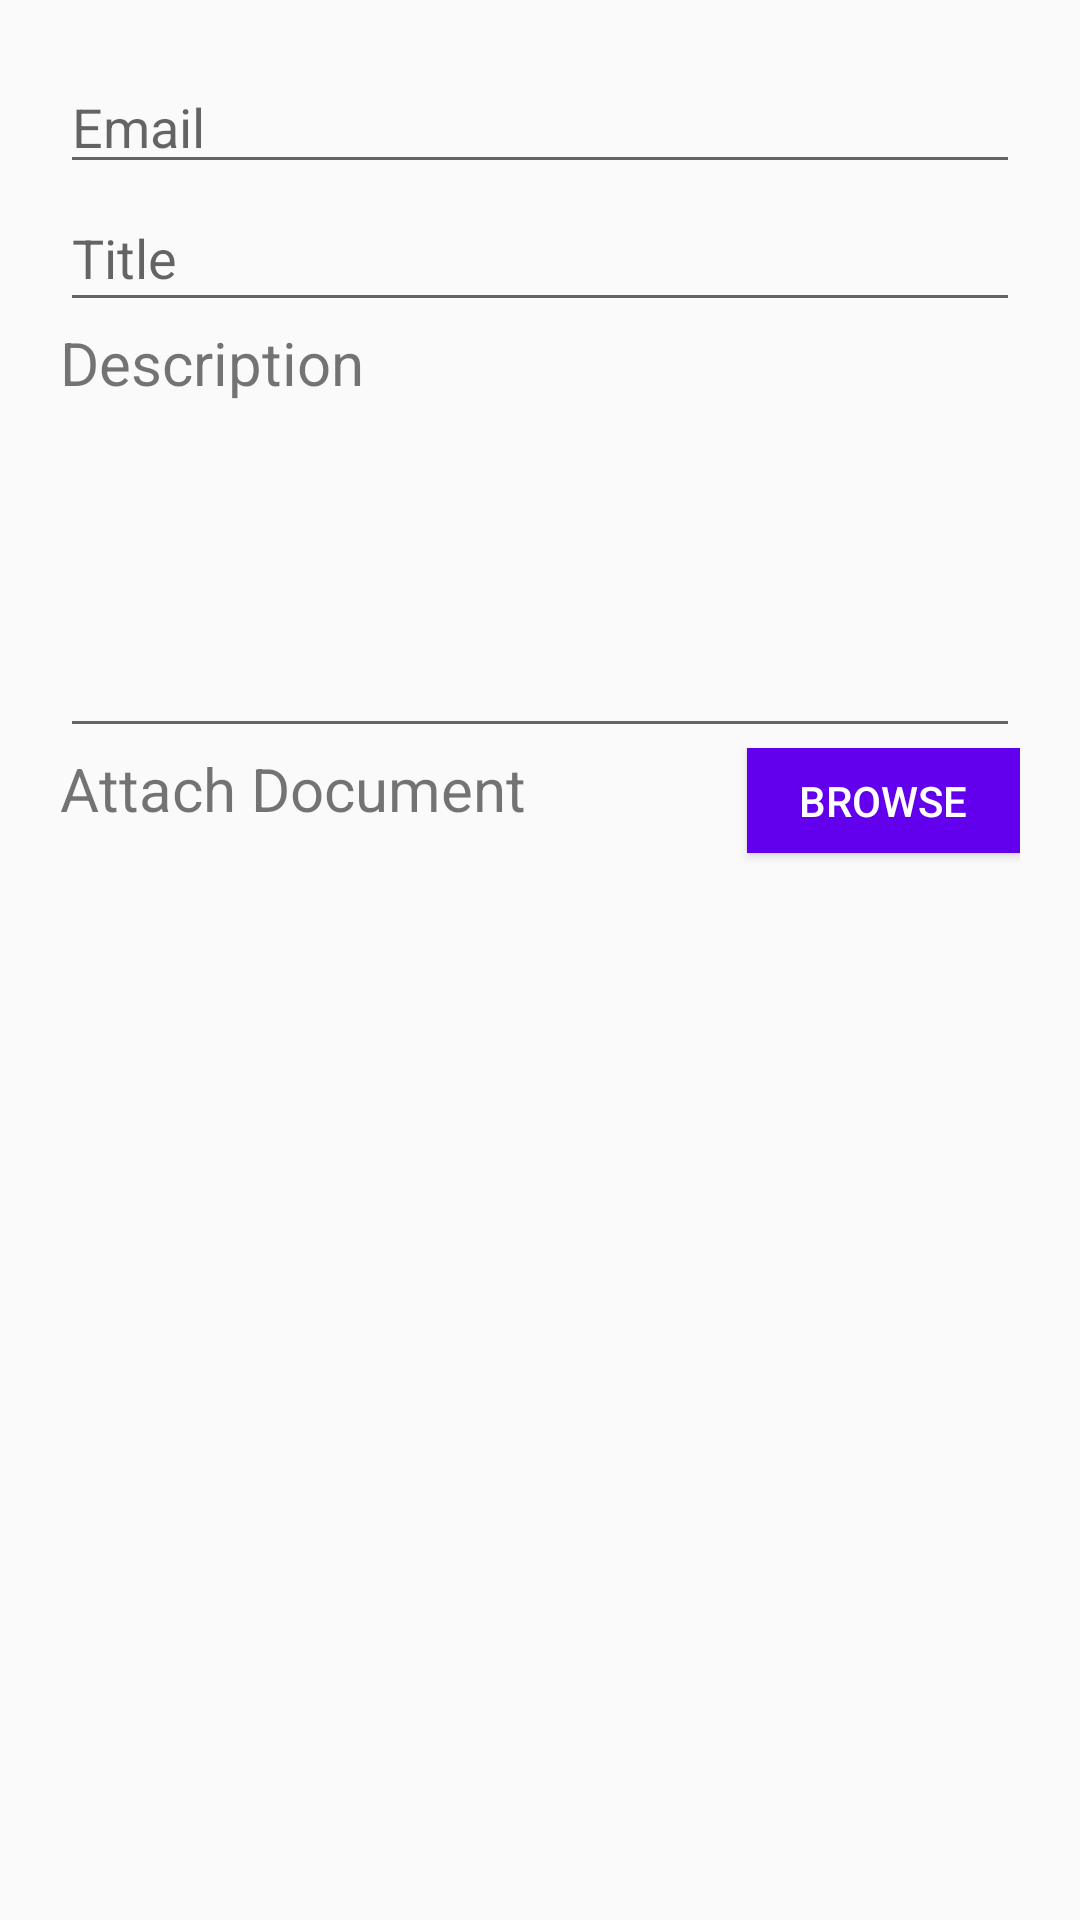

Write the Android layout XML for this screen, with the resource values it uses.
<!-- AndroidManifest.xml: application theme AppTheme -->
<!-- res/layout/activity_create_task.xml -->
<?xml version="1.0" encoding="utf-8"?>
<LinearLayout
    xmlns:android="http://schemas.android.com/apk/res/android"
    xmlns:tools="http://schemas.android.com/tools"
    android:layout_width="match_parent"
    android:layout_height="wrap_content"
    android:orientation="vertical"
    android:padding="20dip"
    android:background="@drawable/back"
    tools:context=".CreateTask">

    <AutoCompleteTextView
        android:layout_width="match_parent"
        android:layout_height="wrap_content"
        android:id="@+id/autoemail"
        android:hint="Email" />

    <EditText
        android:id="@+id/title"
        android:layout_width="match_parent"
        android:layout_height="46dp"
        android:ems="10"
        android:inputType="textPersonName"
        android:hint="Title" />

    <TextView
        android:id="@+id/textView2"
        android:layout_width="match_parent"
        android:layout_height="wrap_content"
        android:textSize="20dp"
        android:text="Description" />

    <EditText
        android:id="@+id/description"
        android:layout_width="match_parent"
        android:layout_height="115dp"
        android:ems="10"
        android:inputType="textMultiLine"
        android:text="" />

    <RelativeLayout
        android:layout_width="match_parent"
        android:layout_height="match_parent">
    <TextView
        android:id="@+id/textView3"
        android:layout_width="wrap_content"
        android:layout_height="wrap_content"
        android:textSize="20dp"
        android:text="Attach Document"/>

    <Button
        android:id="@+id/b1"
        android:layout_width="91dp"
        android:layout_height="35dp"
        android:layout_alignParentEnd="true"
        android:text="Browse"
        android:textColor="@android:color/white"
        android:background="@color/design_default_color_primary"/>
    </RelativeLayout>
    <EditText
        android:id="@+id/start"
        android:layout_width="wrap_content"
        android:layout_height="wrap_content"
        android:ems="10"
        android:hint="Start Date"/>

    <EditText
        android:id="@+id/end"
        android:layout_width="wrap_content"
        android:layout_height="wrap_content"
        android:ems="10"
        android:hint="End Date" />

    <Button
        android:id="@+id/b2"
        android:layout_width="wrap_content"
        android:layout_height="wrap_content"
        android:layout_gravity="center_horizontal"
        android:text="Create"
        android:textColor="@android:color/white"
        android:background="@color/design_default_color_primary"/>

</LinearLayout>
<!-- resources referenced by this layout -->
<resources>
  <style name="AppTheme" parent="Theme.AppCompat.Light.DarkActionBar">
          
          <item name="colorPrimary">@color/colorPrimary</item>
  
  
      </style>
  <color name="colorPrimary">#0277BD</color>
</resources>
